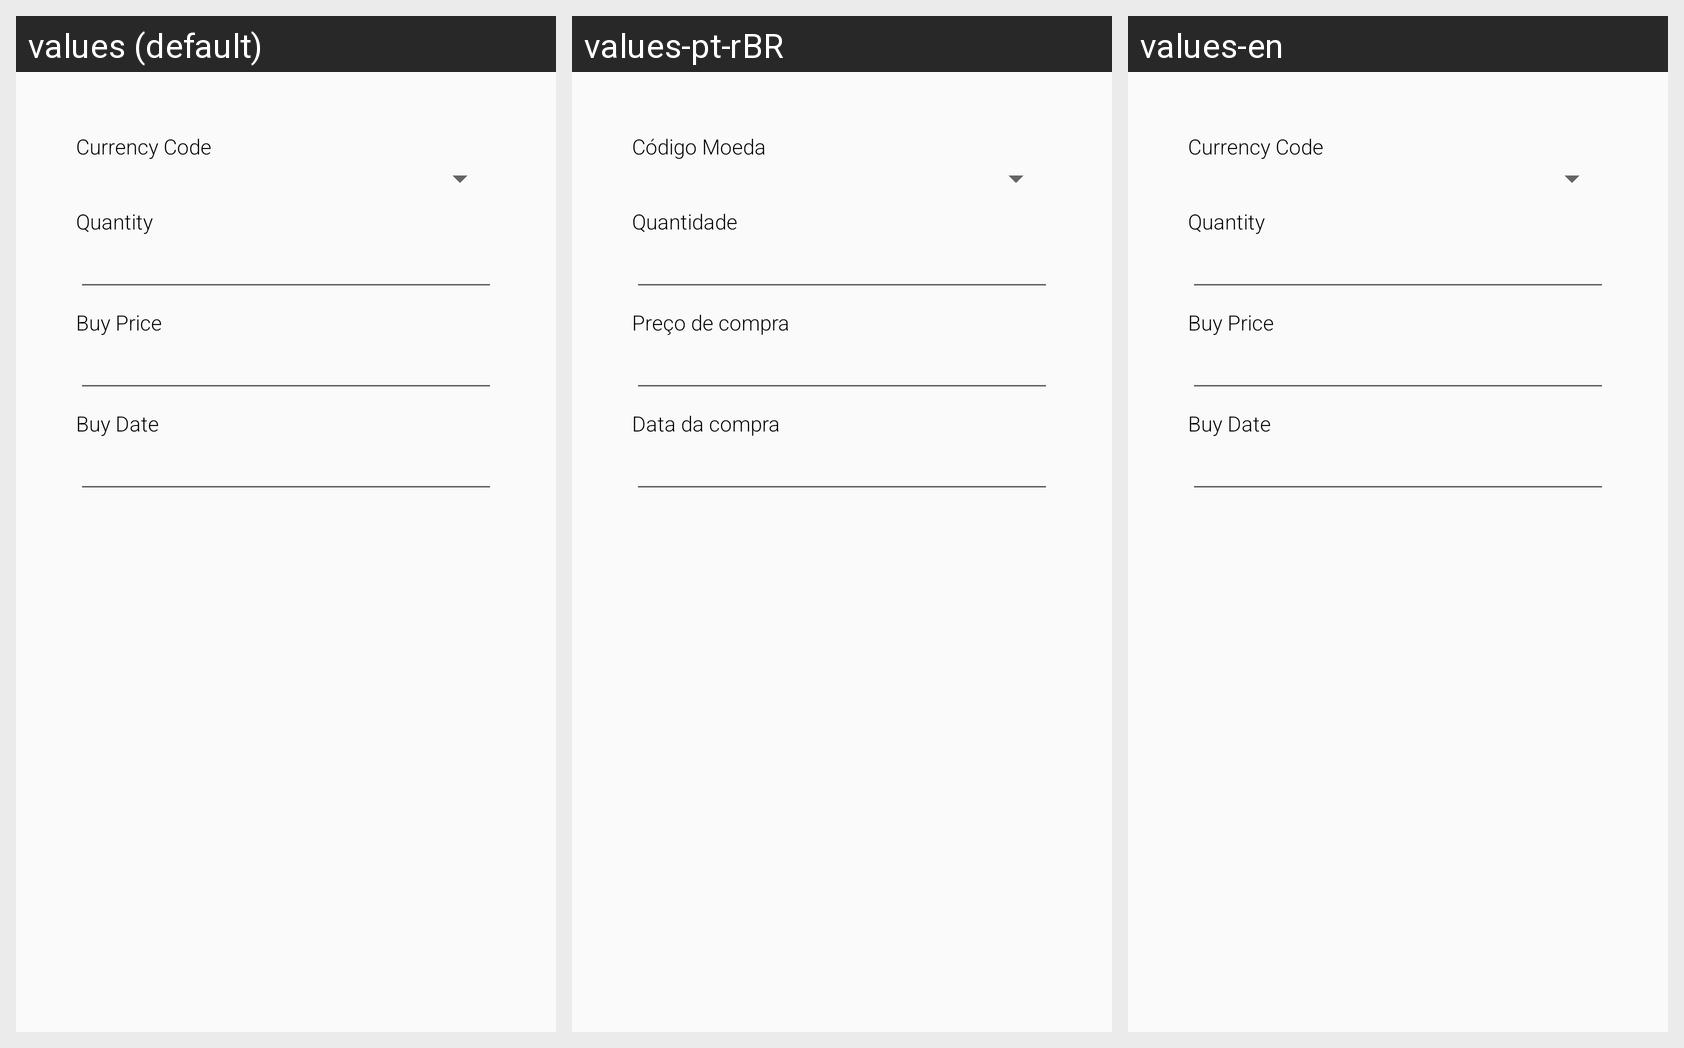

The same Android screen rendered under several of its app's locales, left to right. List the strings drawn on it with the default value and each locale's translation.
Android screen res/layout/fragment_buy_currency_form.xml rendered under 3 locales, left to right: values (default), values-pt-rBR, values-en. Device: Nexus 5 (rendered at 1080×1920; each locale shown at half size, 540×960, under a caption strip naming it); theme AppTheme.
Strings drawn on this screen, with the default value and each locale's value (text and hints the layout hard-codes, and strings that could not be matched under every locale, appear in the picture but are not listed):

currency_symbol
  values: Currency Code
  values-pt-rBR: Código Moeda
  values-en: Currency Code  [not translated; the default value is used]

quantity
  values: Quantity
  values-pt-rBR: Quantidade
  values-en: Quantity

buy_price
  values: Buy Price
  values-pt-rBR: Preço de compra
  values-en: Buy Price

buy_date
  values: Buy Date
  values-pt-rBR: Data da compra
  values-en: Buy Date
